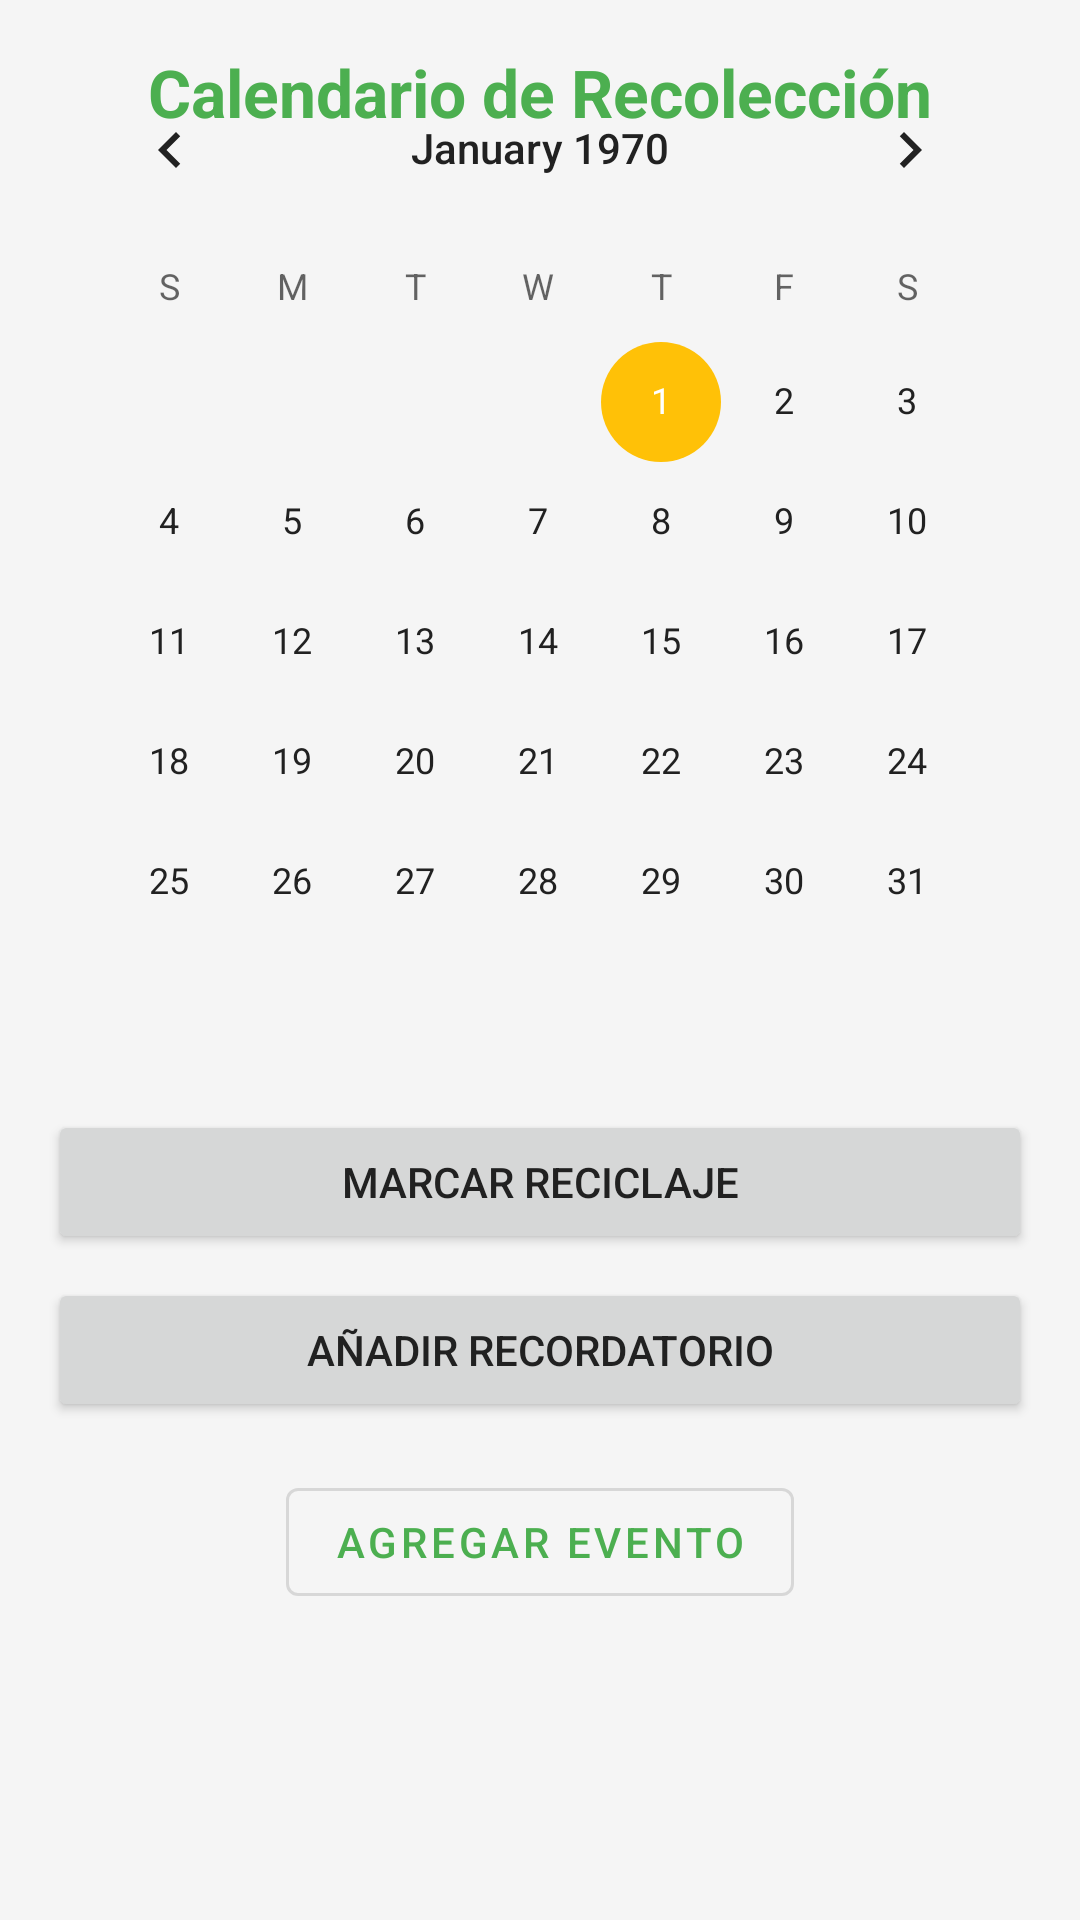

Write the Android layout XML for this screen, with the resource values it uses.
<!-- AndroidManifest.xml: activity theme Theme.AplicacionDeGestionDeResiduos -->
<!-- res/layout/activity_calendar.xml -->
<?xml version="1.0" encoding="utf-8"?>
<androidx.constraintlayout.widget.ConstraintLayout xmlns:android="http://schemas.android.com/apk/res/android"
    xmlns:tools="http://schemas.android.com/tools"
    xmlns:app="http://schemas.android.com/apk/res-auto"
    android:layout_width="match_parent"
    android:layout_height="match_parent"
    android:padding="16dp">

    <TextView
        android:layout_width="wrap_content"
        android:layout_height="wrap_content"
        android:text="Calendario de Recolección"
        android:textSize="22sp"
        android:textStyle="bold"
        android:textColor="@color/primaryColor"
        app:layout_constraintTop_toTopOf="parent"
        app:layout_constraintStart_toStartOf="parent"
        app:layout_constraintEnd_toEndOf="parent" />

    <CalendarView
        android:id="@+id/calendarView"
        android:layout_width="match_parent"
        android:layout_height="wrap_content"
        android:layout_marginTop="16dp"
        app:layout_constraintTop_toBottomOf="@+id/textGreeting"
        app:layout_constraintStart_toStartOf="parent"
        app:layout_constraintEnd_toEndOf="parent"
        tools:ignore="UnknownIdInLayout" />

    
    <Button
        android:id="@+id/buttonMarkRecycle"
        android:layout_width="match_parent"
        android:layout_height="wrap_content"
        android:text="Marcar reciclaje"
        android:layout_marginTop="16dp"
        app:layout_constraintTop_toBottomOf="@+id/calendarView"
        app:layout_constraintStart_toStartOf="parent"
        app:layout_constraintEnd_toEndOf="parent" />

    
    <Button
        android:id="@+id/buttonAddReminder"
        android:layout_width="match_parent"
        android:layout_height="wrap_content"
        android:text="Añadir recordatorio"
        android:layout_marginTop="8dp"
        app:layout_constraintTop_toBottomOf="@+id/buttonMarkRecycle"
        app:layout_constraintStart_toStartOf="parent"
        app:layout_constraintEnd_toEndOf="parent" />

    
    <com.google.android.material.button.MaterialButton
        android:id="@+id/btnAddEvent"
        android:layout_width="wrap_content"
        android:layout_height="wrap_content"
        android:text="Agregar Evento"
        android:layout_marginTop="16dp"
        style="@style/Widget.MaterialComponents.Button.OutlinedButton"
        app:layout_constraintTop_toBottomOf="@+id/buttonAddReminder"
        app:layout_constraintStart_toStartOf="parent"
        app:layout_constraintEnd_toEndOf="parent" />

</androidx.constraintlayout.widget.ConstraintLayout>
<!-- resources referenced by this layout -->
<resources>
  <color name="primaryColor">#4CAF50</color>
  <style name="Theme.AplicacionDeGestionDeResiduos" parent="Theme.MaterialComponents.DayNight.DarkActionBar">
          <item name="colorPrimary">@color/primaryColor</item>
          <item name="colorPrimaryVariant">@color/primaryDarkColor</item>
          <item name="colorOnPrimary">@android:color/white</item>
          <item name="colorSecondary">@color/secondaryColor</item>
          <item name="colorOnSecondary">@android:color/white</item>
          <item name="android:colorBackground">@color/backgroundColor</item>
          <item name="android:textColorPrimary">@color/textColorPrimary</item>
      </style>
  <color name="primaryDarkColor">#388E3C</color>
  <color name="secondaryColor">#FFC107</color>
  <color name="backgroundColor">#F5F5F5</color>
  <color name="textColorPrimary">#212121</color>
</resources>
